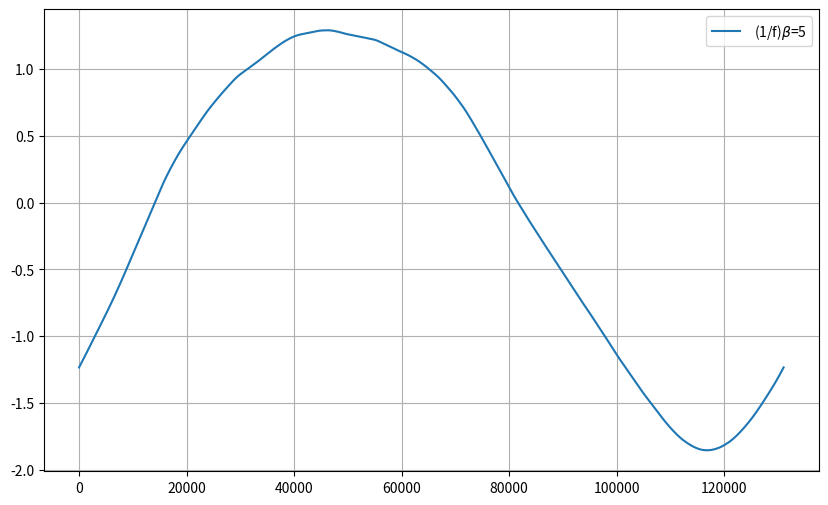
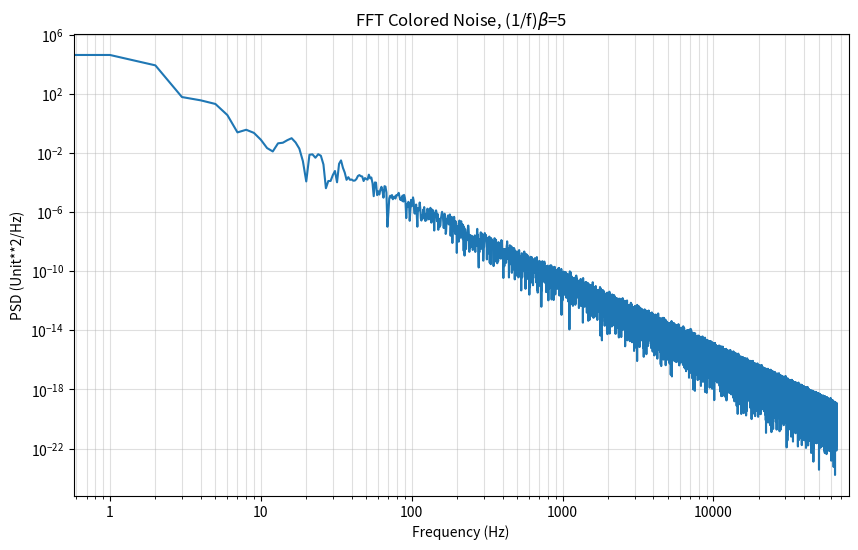
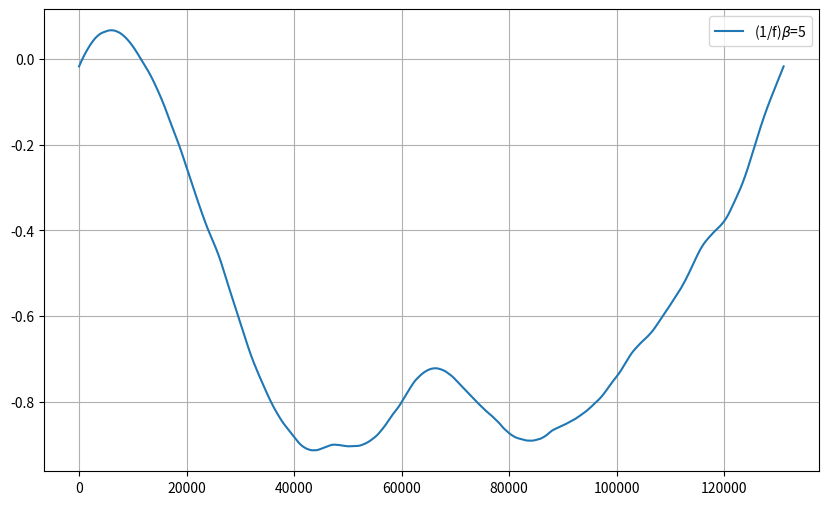
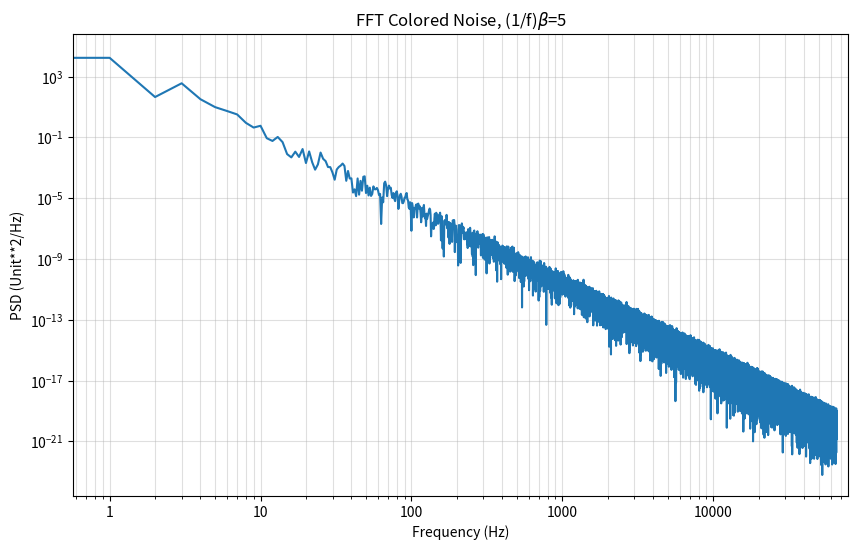
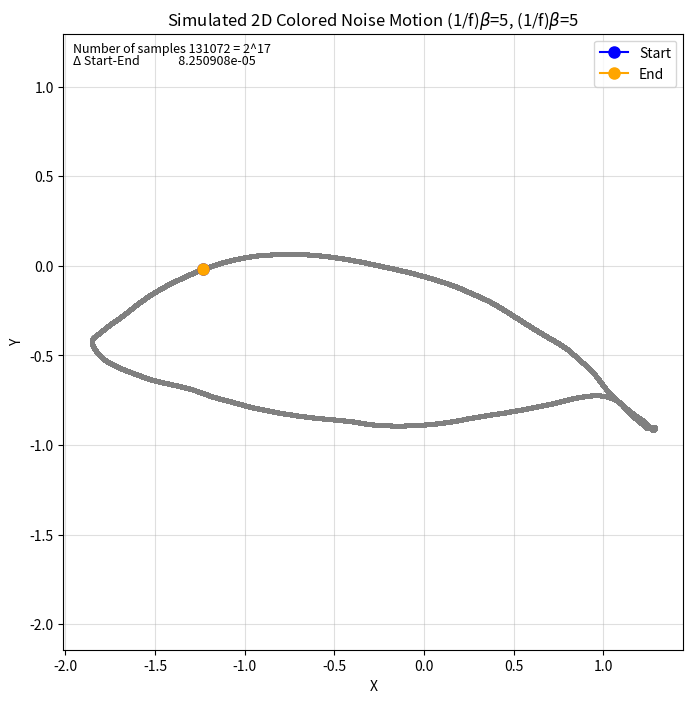
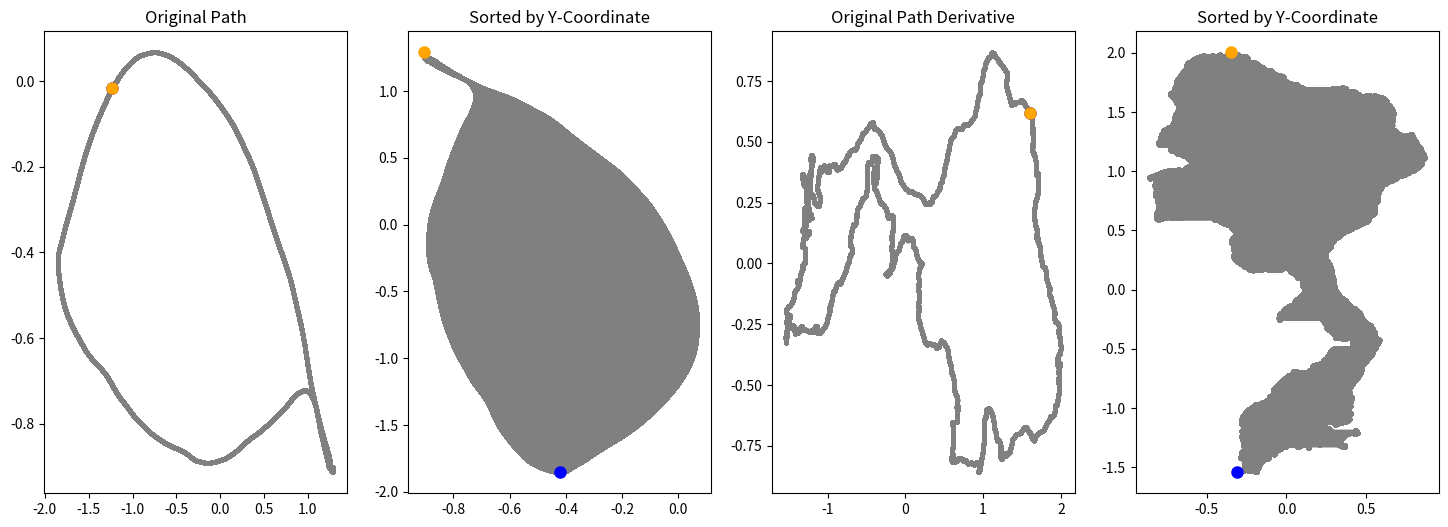

Source code (Python) for these figures, in order:
from matplotlib import mlab
from matplotlib import pylab as plt
import numpy as np
from numpy.fft import irfft, rfftfreq
from numpy.random import default_rng, Generator, RandomState
from matplotlib.ticker import ScalarFormatter
import math
from scipy.signal import bilinear
from scipy import signal 


def powerlaw_psd_gaussian(
        beta, 
        samples,
        fmin,
        f, 
        sr,
        si
    ):
       
        # Validate / normalise fmin
    if 0 <= fmin <= 0.5:
        fmin = max(fmin, 1./samples) # Low frequency cutoff
    else:
        raise ValueError("fmin must be chosen between 0 and 0.5.")
    
    # Build scaling factors for all frequencies
    s_scale = f    
    ix   = np.sum(s_scale < fmin)   # Index of the cutoff
    if ix and ix < len(s_scale):
        s_scale[:ix] = s_scale[ix]
    s_scale = s_scale**(-beta/2.)
      
    sr *= s_scale
    si *= s_scale   
    
    # Calculate theoretical output standard deviation from scaling
    sigma = 2 * np.sqrt(np.sum(s_scale**2)) / samples
    
    # Combine power + corrected phase to Fourier components
    s  = sr + 1J * si
     
    # Transform to real time series & scale to unit variance
    y = irfft(s, n=samples) / sigma
    
    return y

def differentiate_once(f, p1):
    f = np.fft.ifft(1j*p1*np.fft.fft(f))
    return f
    
def differentiate_twice(f, p2):
    f = np.fft.ifft(-p2*np.fft.fft(f))
    return f

samples = 2**17 # number of samples to generate
return_to_beginning = 1
beta1 = 5 # the exponent
beta2 = 5 # the exponent
fmin = 0.0;
n = 1 #plot every n sample
derivative = 1
normal_input = 0

# Calculate Frequencies (we asume a sample rate of one)
# Use fft functions for real output (-> hermitian spectrum)
f = rfftfreq(samples) 

# Generate scaled random power + phase

rng = np.random.default_rng()
v = np.sqrt(np.pi)
sr1 = rng.uniform(-v, v, size=len(f))  # Independent standard uniform variables
si1 = rng.uniform(-v, v, size=len(f))   # Independent standard uniform variables
sr2 = rng.uniform(-v, v, size=len(f))  # Independent standard uniform variables
si2 = rng.uniform(-v, v, size=len(f))   # Independent standard uniform variables

if normal_input:
    sr1 = rng.normal(size=len(f))  # Independent standard uniform variables
    si1 = rng.normal(size=len(f))   # Independent standard uniform variables
    sr2 = rng.normal(size=len(f))  # Independent standard uniform variables
    si2 = rng.normal(size=len(f))   # Independent standard uniform variables

#Frequencies for the derivative
x = 2 * np.pi * np.arange(0, samples, 1) / samples#-open-periodic domain    
dx = x[1] - x[0]
p1 = np.fft.fftfreq(samples, d = dx) * 2 * np.pi  #first order
p2 =  (1j * p1)**2         #second order

if(return_to_beginning == 0):
    return_to_beginning = 2;

initial_n_bins = np.linspace(0, samples, int(samples/return_to_beginning)) 

y1 = powerlaw_psd_gaussian(beta1, samples, fmin, f, sr1, si1)[:int(samples/return_to_beginning)]
if derivative:
    y1_dif = differentiate_once(y1, p1).real 

plt.figure(figsize=(10, 6))
label = " (1/f)$\\beta$="
label += str(beta1)
plt.plot(initial_n_bins,  y1, label=label)
plt.legend()
plt.grid(True)
# optionally plot the Power Spectral Density with Matplotlib
plt.figure(figsize=(10, 6))
s, f = mlab.psd(y1, NFFT=len(y1))

plt.loglog(f * len(f), s)
formatter = ScalarFormatter()
formatter.set_useOffset(False)
plt.gca().xaxis.set_major_formatter(formatter)
plt.xlim(right = len(f) * 1.2)
plt.grid(True, which='both', alpha = 0.4)
plt.xlabel('Frequency (Hz)')
plt.ylabel('PSD (Unit**2/Hz)')

plt.title("FFT Colored Noise, (1/f)$\\beta$=" + str(beta1))
plt.grid(True)

y2 = powerlaw_psd_gaussian(beta2, samples, fmin, f, sr2, si2)[:int(samples/return_to_beginning)]
if derivative:
    y2_dif = differentiate_once(y2, p1).real 

plt.figure(figsize=(10, 6))
label = "(1/f)$\\beta$="
label += str(beta2)
plt.plot(initial_n_bins,  y2, label=label)
plt.legend()
plt.grid(True)
# optionally plot the Power Spectral Density with Matplotlib
plt.figure(figsize=(10, 6))
s, f = mlab.psd(y2, NFFT=len(y2))

plt.loglog(f * len(f), s)
formatter = ScalarFormatter()
formatter.set_useOffset(False)
plt.gca().xaxis.set_major_formatter(formatter)
plt.xlim(right = len(f) * 1.2)
plt.grid(True, which='both', alpha = 0.4)
plt.xlabel('Frequency (Hz)')
plt.ylabel('PSD (Unit**2/Hz)')

plt.title("FFT Colored Noise, (1/f)$\\beta$=" + str(beta2))
plt.grid(True)


# Different colors
start_color = 'blue'  
end_color = 'orange'
path_color = 'gray'

plt.figure(figsize=(8, 8))

# Plot the path 
plt.plot(y1[::n], y2[::n], marker='o', markersize=2, linestyle='-', linewidth=0.5, color=path_color)  # Gray for path
# Plot the start point (green)
plt.plot(y1[0], y2[0], marker='o', markersize=8, color=start_color, label='Start')
# Plot the end point (red)
plt.plot(y1[-1], y2[-1], marker='o', markersize=8, color=end_color, label='End')

plt.title("Simulated 2D Colored Noise Motion "+ "(1/f)$\\beta$=" + str(beta1) + ", (1/f)$\\beta$=" + str(beta2) )
plt.xlabel("X")
plt.ylabel("Y")
plt.legend()  # Show the legend for start/end points
plt.grid(alpha=0.4)
plt.axis('equal')


exponent = math.log2(samples)
text1 = "Number of samples " + f"{samples} = 2^{int(exponent)}"


def distance(x1, y1, x2, y2):
    return math.sqrt(math.pow(x2 - x1, 2) + math.pow(y2 - y1, 2))

dif = distance(y1[0],y2[0],y1[-1],y2[-1])
text2 = "Δ Start-End              " + f"{dif:.6e}"

ax = plt.gca()
plt.text(0.015, 0.97, text1, fontsize=9, transform=ax.transAxes)
plt.text(0.015, 0.95, text2, fontsize=9, transform=ax.transAxes)

plt.legend(loc='upper right') 

print(text1)
print(text2)


# Plot original and sorted points
plt.figure(figsize=(18, 6))
plt.subplot(141)
plt.title('Original Path')
plt.plot(y1[::n], y2[::n], marker='o', markersize=2,  linewidth=0.5,  linestyle='-', color=path_color)

# Plot the start point (green)
plt.plot(y1[0], y2[0], marker='o', markersize=8, color=start_color, label='Start')
# Plot the end point (red)
plt.plot(y1[-1], y2[-1], marker='o', markersize=8, color=end_color, label='End')


plt.subplot(142)
# Sort by y-coordinate
sorted_indices = np.argsort(y1)
x_sorted = y2[sorted_indices]
y_sorted = y1[sorted_indices]

plt.title('Sorted by Y-Coordinate')
plt.plot(x_sorted[::n], y_sorted[::n], marker='o', markersize=2,  linewidth=0.5,  linestyle='-', color=path_color)
# Plot the start point (green)
plt.plot(x_sorted[0], y_sorted[0], marker='o', markersize=8, color=start_color, label='Start')
# Plot the end point (red)
plt.plot(x_sorted[-1], y_sorted[-1], marker='o', markersize=8, color=end_color, label='End')

plt.subplot(143)
plt.title('Original Path Derivative')
plt.plot(y1_dif[::n], y2_dif[::n], marker='o', markersize=2,  linewidth=0.5,  linestyle='-', color=path_color)
# Plot the start point (green)
plt.plot(y1_dif[0], y2_dif[0], marker='o', markersize=8, color=start_color, label='Start')
# Plot the end point (red)
plt.plot(y1_dif[-1], y2_dif[-1], marker='o', markersize=8, color=end_color, label='End')


plt.subplot(144)
# Sort by y-coordinate
sorted_indices = np.argsort(y1_dif)
x_sorted = y2_dif[sorted_indices]
y_sorted = y1_dif[sorted_indices]

plt.title('Sorted by Y-Coordinate')
plt.plot(x_sorted[::n], y_sorted[::n], marker='o', markersize=2,  linewidth=0.5,  linestyle='-', color=path_color)
# Plot the start point (green)
plt.plot(x_sorted[0], y_sorted[0], marker='o', markersize=8, color=start_color, label='Start')
# Plot the end point (red)
plt.plot(x_sorted[-1], y_sorted[-1], marker='o', markersize=8, color=end_color, label='End')


plt.show()
